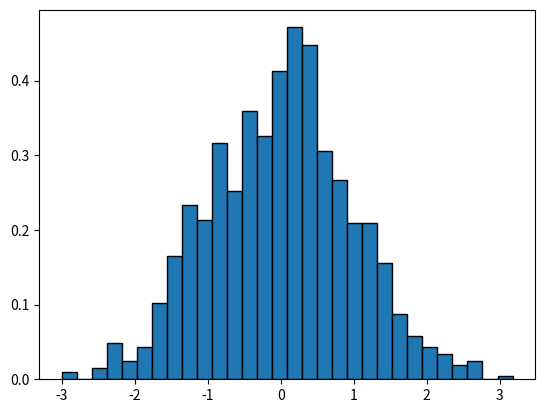

This figure's Python source: (Note: this script raises an exception after producing the figure.)
import numpy as np
import matplotlib.pyplot as plt

data = np.random.normal(loc=0, scale=1, size=1000)

plt.hist(data, bins=30, edgecolor='black', density=True)
pdf = data.pdf(x, loc=loc, scale=scale)  
plt.plot(x, pdf, color='red', label='Theoretical PDF')
plt.title("Normal Distribution")
plt.xlabel("Value")
plt.ylabel("Density")
plt.grid(True)
plt.show()
